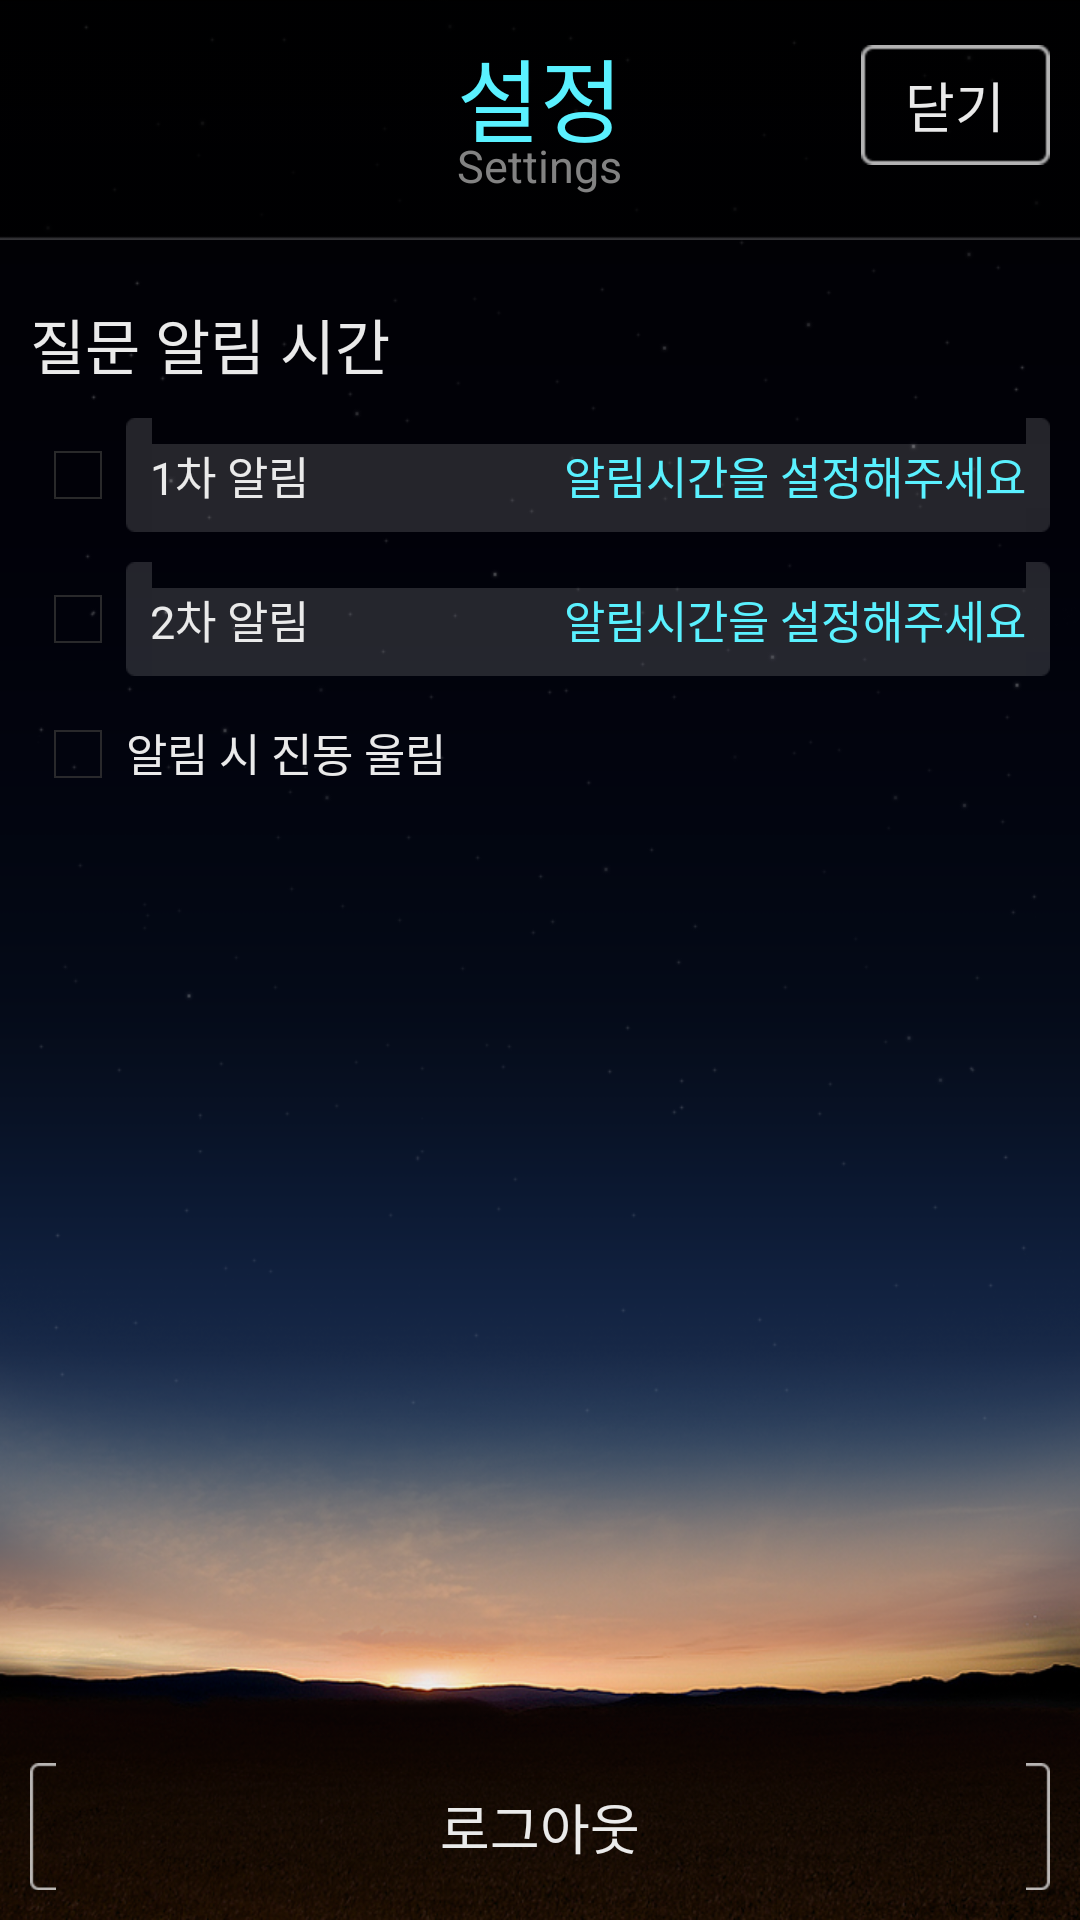

Here is an Android app screen rendered from its layout file. Give the layout XML and the strings, colors and styles it references.
<!-- AndroidManifest.xml: application theme AppTheme -->
<!-- res/layout/activity_setup.xml -->
<LinearLayout xmlns:android="http://schemas.android.com/apk/res/android"
    xmlns:tools="http://schemas.android.com/tools"
    android:layout_width="match_parent"
    android:layout_height="match_parent"
    android:background="@drawable/bg_general"
    android:orientation="horizontal"
    tools:context=".SetupActivity" >

    <LinearLayout
        android:id="@+id/join_layout_wrap"
        android:layout_width="fill_parent"
        android:layout_height="fill_parent"
        android:orientation="vertical"
        android:weightSum="1" >

        <RelativeLayout
            android:layout_width="fill_parent"
            android:layout_height="80dp"
            android:layout_marginBottom="10dp"
            android:background="@drawable/navi_bg"
            android:padding="10dp" >

            <TextView
                android:layout_width="wrap_content"
                android:layout_height="wrap_content"
                android:layout_alignParentTop="true"
                android:layout_centerInParent="true"
                android:text="@string/title_setting"
                android:textColor="@color/vom_sky"
                android:textSize="30dp" />

            <TextView
                android:layout_width="wrap_content"
                android:layout_height="wrap_content"
                android:layout_alignParentTop="true"
                android:layout_centerInParent="true"
                android:layout_marginTop="35dp"
                android:text="@string/title_setting_en"
                android:textColor="@color/vom_gray"
                android:textSize="15dp" />

            <Button
                android:id="@+id/setting_btn"
                style="@style/VomButtonStyle"
                android:layout_width="wrap_content"
                android:layout_height="wrap_content"
                android:layout_alignParentRight="true"
                android:layout_alignParentTop="false"
                android:layout_marginTop="5dip"
                android:background="@drawable/navi_btn"
                android:singleLine="false"
                android:text="@string/close" />
        </RelativeLayout>

        <LinearLayout
            android:layout_width="match_parent"
            android:layout_height="match_parent"
            android:orientation="vertical"
            android:padding="10dp" >

            <TextView
                android:layout_width="match_parent"
                android:layout_height="wrap_content"
                android:layout_marginBottom="10dp"
                android:text="@string/question_notice_time"
                android:textColor="@color/vom_white"
                android:textSize="20dp" />

            <LinearLayout
                android:layout_width="match_parent"
                android:layout_height="wrap_content" >

                <CheckBox
                    android:id="@+id/checkBox_setting_time1"
                    android:layout_width="wrap_content"
                    android:layout_height="match_parent" />

                <LinearLayout
                    android:id="@+id/one_alarm_wrap"
                    android:layout_width="match_parent"
                    android:layout_height="wrap_content"
                    android:background="@drawable/input_normal"
                    android:padding="8dp"
                    android:weightSum="1" >

                    <TextView
                        android:layout_width="wrap_content"
                        android:layout_height="wrap_content"
                        android:text="@string/notice1"
                        android:textColor="@color/vom_white"
                        android:textSize="15dp" />

                    <TextView
                        android:id="@+id/one_alarm_time"
                        android:layout_width="wrap_content"
                        android:layout_height="wrap_content"
                        android:layout_weight="1"
                        android:gravity="right"
                        android:text="@string/set_notice_plz"
                        android:textColor="@color/vom_sky"
                        android:textSize="15dp" />
                </LinearLayout>

            </LinearLayout>

            <LinearLayout
                android:layout_width="match_parent"
                android:layout_height="wrap_content"
                android:layout_marginTop="10dp" >

                <CheckBox
                    android:id="@+id/checkBox_setting_time2"
                    android:layout_width="wrap_content"
                    android:layout_height="match_parent" />

                <LinearLayout
                    android:id="@+id/two_alarm_wrap"
                    android:layout_width="match_parent"
                    android:layout_height="wrap_content"
                    android:background="@drawable/input_normal"
                    android:padding="8dp"
                    android:weightSum="1" >

                    <TextView
                        android:layout_width="wrap_content"
                        android:layout_height="wrap_content"
                        android:text="@string/notice2"
                        android:textColor="@color/vom_white"
                        android:textSize="15dp" />

                    <TextView
                        android:id="@+id/two_alarm_time"
                        android:layout_width="wrap_content"
                        android:layout_height="wrap_content"
                        android:layout_weight="1"
                        android:gravity="right"
                        android:text="@string/set_notice_plz"
                        android:textColor="@color/vom_sky"
                        android:textSize="15dp" />
                </LinearLayout>

            </LinearLayout>

            <LinearLayout
                android:layout_width="match_parent"
                android:layout_height="wrap_content"
                android:layout_marginTop="10dp" >

                <CheckBox
                    android:id="@+id/checkBox_setting_vibrate"
                    android:layout_width="wrap_content"
                    android:layout_height="wrap_content" />

                <TextView
                    android:id="@+id/textView_setting_vib_desc"
                    android:layout_width="wrap_content"
                    android:layout_height="wrap_content"
                    android:text="@string/vib_desc"
                    android:textColor="@color/vom_white"
                    android:textSize="15dp" />

            </LinearLayout>

            <RelativeLayout
                android:layout_width="match_parent"
                android:layout_height="wrap_content" >

                <Button
                    android:id="@+id/btn_logout"
                    style="@style/VomButtonStyle"
                    android:layout_width="match_parent"
                    android:layout_height="wrap_content"
                    android:layout_alignParentBottom="true"
                    android:layout_marginTop="50dp"
                    android:padding="8dp"
                    android:text="@string/logout" />
            </RelativeLayout>

        </LinearLayout>
    </LinearLayout>

</LinearLayout>
<!-- resources referenced by this layout -->
<resources>
  <color name="vom_gray">#828282</color>
  <color name="vom_sky">#5af1ff</color>
  <color name="vom_white">#eaeaea</color>
  <!-- drawable bg_general: png bitmap (drawable-xhdpi, 292090 bytes) -->
  <!-- drawable navi_bg: png bitmap (drawable-xhdpi, 3234 bytes) -->
  <!-- drawable navi_btn (drawable) -->
  <?xml version="1.0" encoding="utf-8"?>
  <selector xmlns:android="http://schemas.android.com/apk/res/android" >
      <item android:state_enabled="true" android:state_pressed="true" 
          android:drawable="@drawable/navi_btn_push" />
  	<item android:state_enabled="true" 
  	    android:drawable="@drawable/navi_btn_normal" />
  	<item android:state_enabled="false"
  	    android:drawable="@drawable/navi_btn_disable" />
  </selector>
  <string name="close">닫기</string>
  <string name="logout">로그아웃</string>
  <string name="notice1">1차 알림</string>
  <string name="notice2">2차 알림</string>
  <string name="question_notice_time">질문 알림 시간</string>
  <string name="set_notice_plz">알림시간을 설정해주세요</string>
  <string name="title_setting">설정</string>
  <string name="title_setting_en">Settings</string>
  <string name="vib_desc">알림 시 진동 울림</string>
  <style name="VomButtonStyle" parent="@android:style/Widget.Holo.Light.Button">
          <item name="android:textColor">@color/button_text_color</item>
          <item name="android:background">@drawable/btn_9</item>
          <item name="android:minHeight">40dip</item>
          <item name="android:minWidth">63dip</item>
      </style>
  <style name="AppTheme" parent="AppBaseTheme">
          
          <item name="android:windowBackground">@drawable/bg_general</item>        
          <item name="android:typeface">sans</item>
      </style>
  <!-- drawable navi_btn_push: png bitmap (drawable-xhdpi, 3115 bytes) -->
  <!-- drawable navi_btn_normal: png bitmap (drawable-xhdpi, 3116 bytes) -->
  <!-- drawable navi_btn_disable: png bitmap (drawable-xhdpi, 3079 bytes) -->
  <!-- drawable btn_9 (drawable) -->
  <?xml version="1.0" encoding="utf-8"?>
  <selector xmlns:android="http://schemas.android.com/apk/res/android" >
      <item android:state_enabled="true" android:state_pressed="true" 
          android:drawable="@drawable/btn_push"></item>
  	<item android:state_enabled="true" 
  	    android:drawable="@drawable/btn_normal"> </item>
  </selector>
  <style name="AppBaseTheme" parent="android:Theme.Light">
          
          <item name="android:textColor">@color/vom_white</item>
      </style>
</resources>
